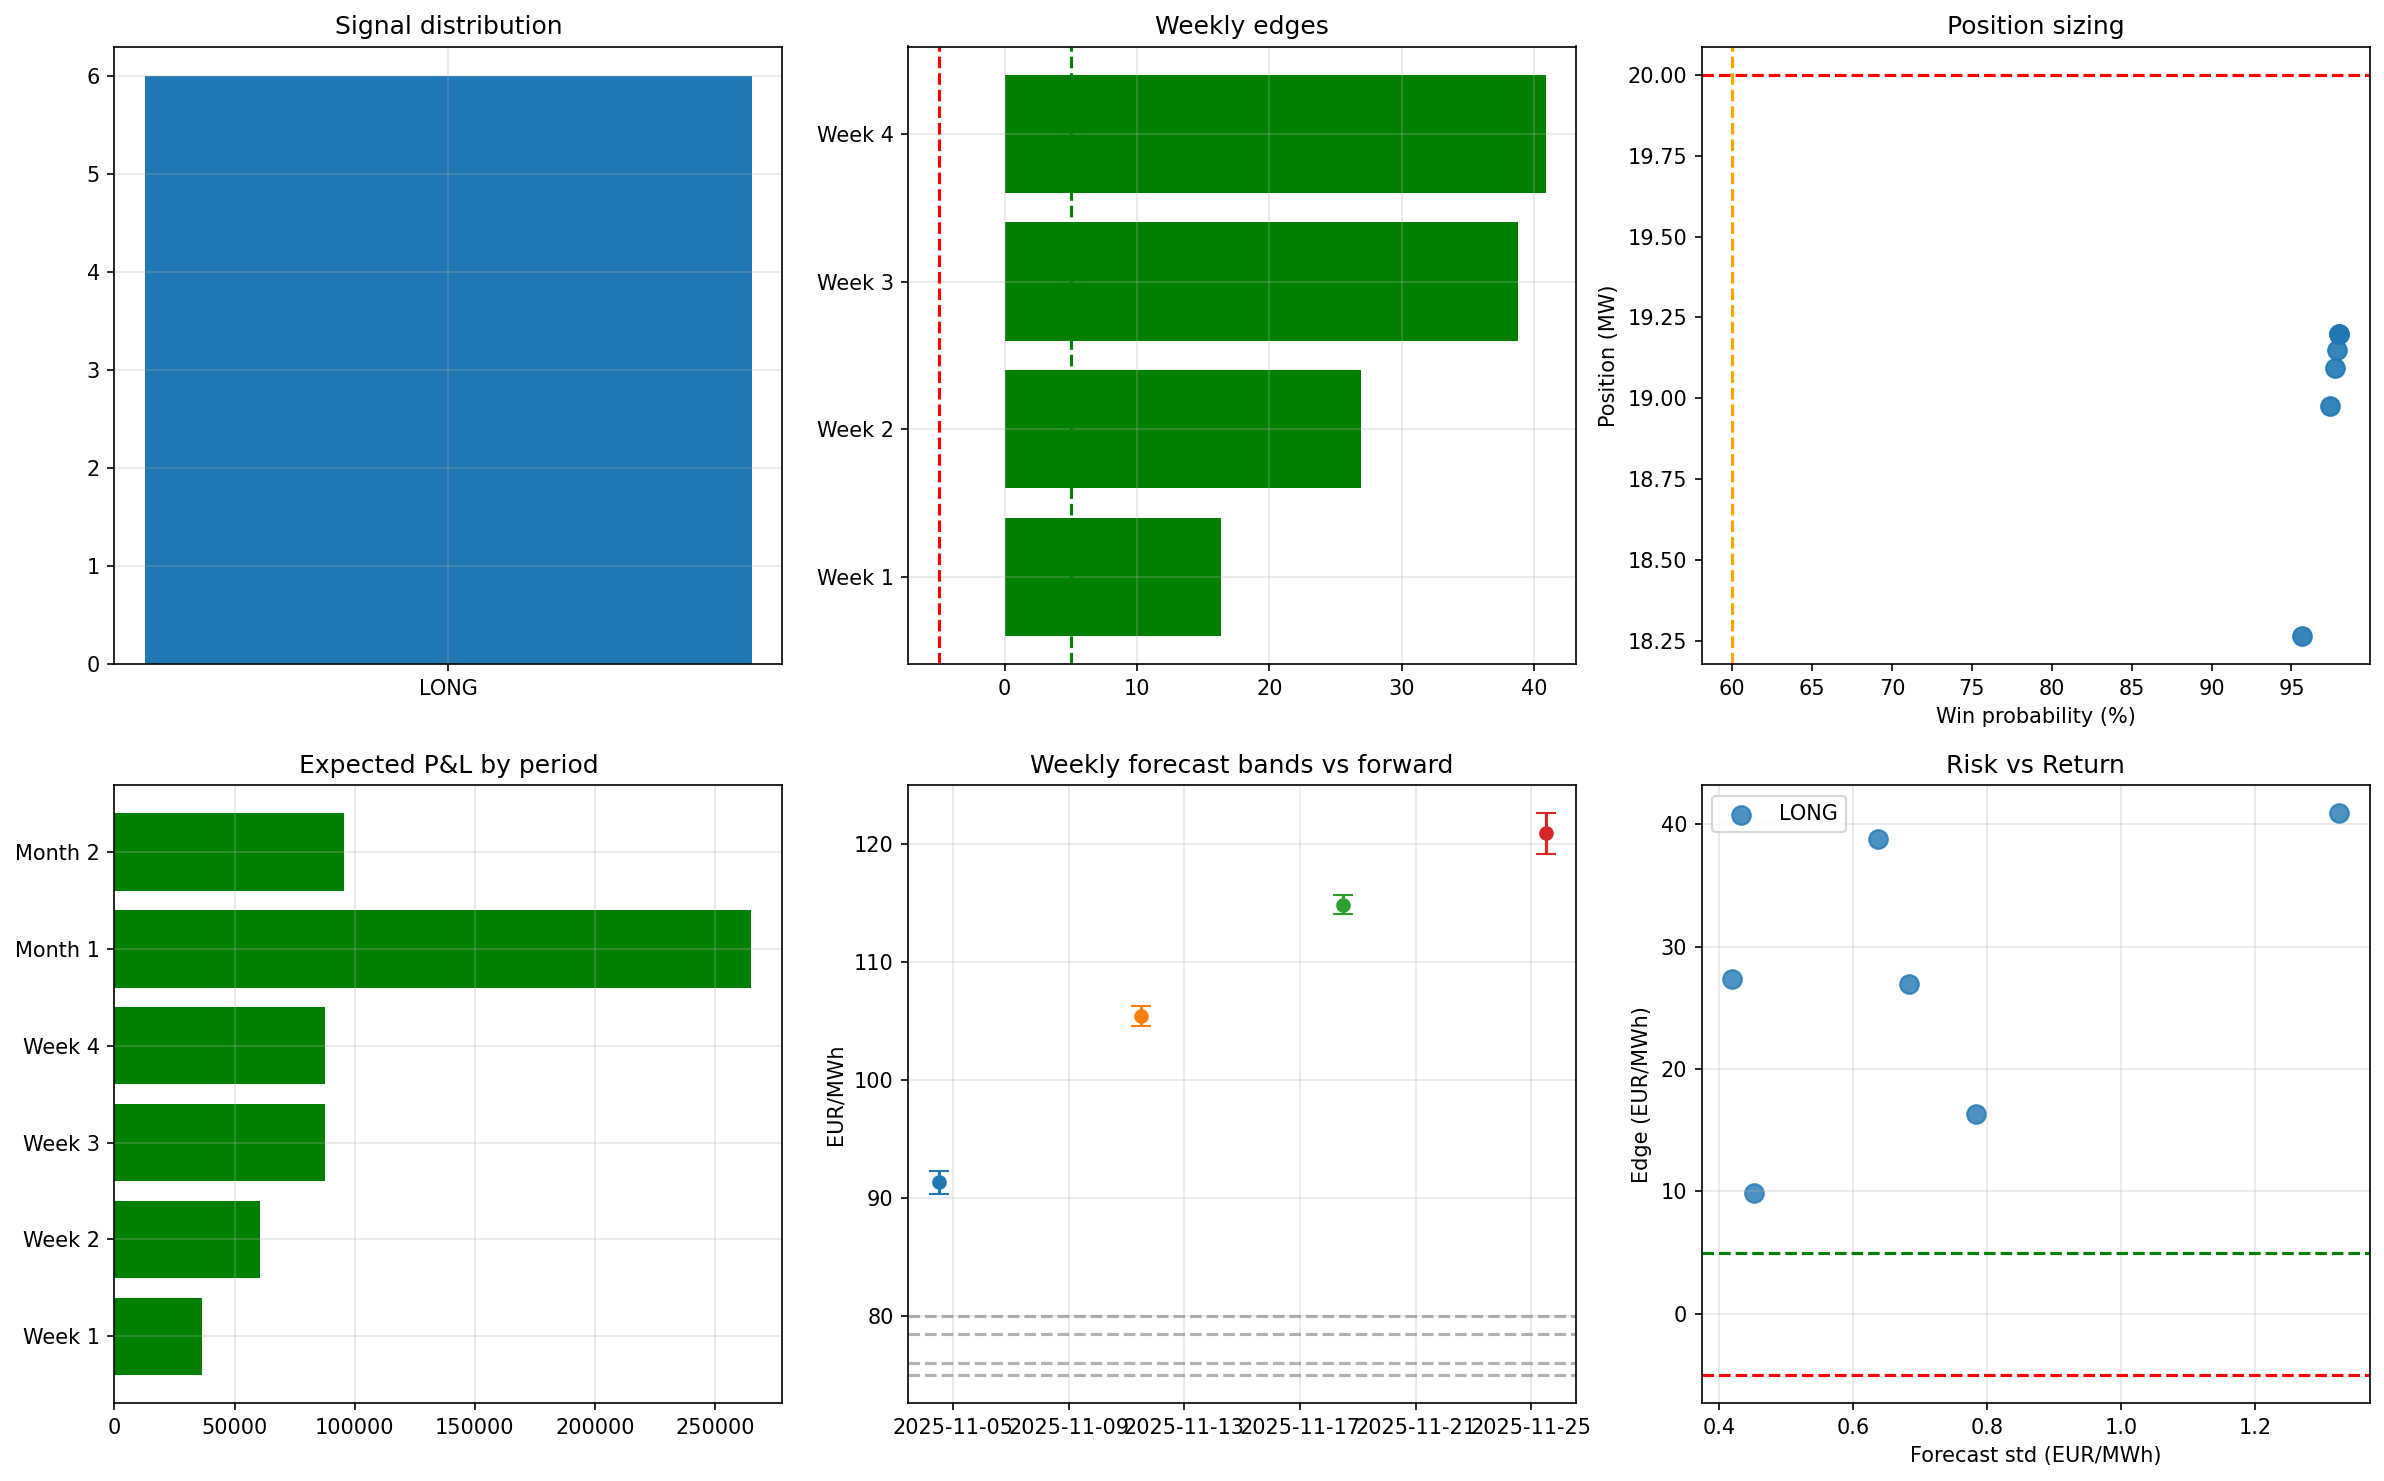

Source data for this figure (header and first rows):
period, type, start, end, p10, p50, p90, std, n_hours, signal, edge, sharpe, probability_raw, probability, position_mw, expected_pnl, forward_price, band_width, invalidation_action
Week 1, week, 2025-11-01T00:00:00+00:00, 2025-11-08T00:00:00+00:00, 90.31, 91.32, 92.29, 0.7838, 168, LONG, 16.32, 20.82, 1.0, 0.9744, 18.98, 36415, 75.0, 1.985, REDUCE_50%
Week 2, week, 2025-11-08T00:00:00+00:00, 2025-11-15T00:00:00+00:00, 104.5, 105.4, 106.3, 0.6842, 168, LONG, 26.94, 39.38, 1.0, 0.9774, 19.1, 60494, 78.5, 1.747, REDUCE_50%
Week 3, week, 2025-11-15T00:00:00+00:00, 2025-11-22T00:00:00+00:00, 114, 114.8, 115.6, 0.6374, 168, LONG, 38.82, 60.91, 1.0, 0.9788, 19.15, 87433, 76.0, 1.637, REDUCE_50%
Week 4, week, 2025-11-22T00:00:00+00:00, 2025-11-29T00:00:00+00:00, 119.1, 120.9, 122.6, 1.326, 168, LONG, 40.88, 30.83, 1.0, 0.9566, 18.27, 87814, 80.0, 3.442, REDUCE_50%
Month 1, month, 2025-11-01T00:00:00+00:00, 2025-12-01T00:00:00+00:00, 106.3, 106.9, 107.4, 0.4195, 720, LONG, 27.36, 54.71, 1.0, 0.98, 19.2, 264729, 79.5, 1.071, REDUCE_50%
Month 2, month, 2025-12-01T00:00:00+00:00, 2025-12-31T00:00:00+00:00, 97.3, 97.88, 98.47, 0.4526, 720, LONG, 9.881, 19.76, 1.0, 0.98, 19.2, 95612, 88.0, 1.163, REDUCE_50%
